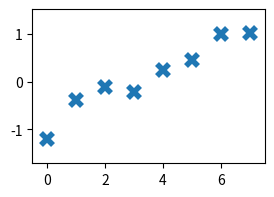

Python code for this plot:
# License: See LICENSE
# Generate data

import numpy as np
import matplotlib.pyplot as plt

m = 0.3	# Slope
b = -0.8 # Intercept

xs = np.arange(0.0, 8.0, 1.0) # Generate features
r = np.random.normal(scale=0.25, size=len(xs))
ys = np.round(m*xs+b+r, 2) # Generate labels

print(xs.tolist()) # Print features
print(ys.tolist()) # Print labels

fig = plt.figure(figsize=(3, 2))
plt.xticks([0, 2, 4, 6, 8])
plt.xlim([xs[0]-0.5, xs[-1]+0.5])
plt.yticks([-1, 0, 1])
plt.ylim([ys[0]-0.5, ys[-1]+0.5])
plt.plot(xs, ys, 'x', markersize=8, markeredgewidth=4)
fig.savefig('dataset.svg')

